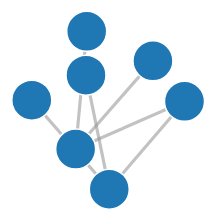
D3 v3 page, settled after 360 driven frames (6 s of simulated time); the page loaded 1 data file(s).



var width = 960,
    height = 500;

var color = d3.scale.category20();

var force = d3.layout.force()
    .charge(-120)
    .linkDistance(120)
    .size([width, height]);

var svg = d3.select("body").append("svg")
    .attr("width", width)
    .attr("height", height);

d3.json("model.json", function(error, graph) {
  force
      .nodes(graph.nodes)
      .links(graph.links)
      .start();

  var link = svg.selectAll(".link")
      .data(graph.links)
    .enter().append("line")
      .attr("class", "link")
      .style("stroke-width", function(d) { return Math.sqrt(d.value); });

  var node = svg.selectAll(".node")
      .data(graph.nodes)
    .enter().append("circle")
      .attr("class", "node")
      .attr("r", 20)
      .style("fill", function(d) { return color(d.group); })
      .call(force.drag);

  node.append("title")
      .text(function(d) { return d.name; });

  force.on("tick", function() {
    link.attr("x1", function(d) { return d.source.x; })
        .attr("y1", function(d) { return d.source.y; })
        .attr("x2", function(d) { return d.target.x; })
        .attr("y2", function(d) { return d.target.y; });

    node.attr("cx", function(d) { return d.x; })
        .attr("cy", function(d) { return d.y; });
  });
});



### data: model.json
{
 "nodes": [
  {
   "name": "PD",
   "group": 1
  },
  {
   "name": "PD inp1",
   "group": 1
  },
  {
   "name": "PD inp2",
   "group": 1
  },
  {
   "name": "User Input 1",
   "group": 1
  },
  {
   "name": "User Input 2",
   "group": 1
  },
  {
   "name": "User Input 3",
   "group": 1
  },
  {
   "name": "User Input 4",
   "group": 1
  }
 ],
 "links": [
  {
   "source": 1,
   "target": 0,
   "value": 10
  },
  {
   "source": 2,
   "target": 0,
   "value": 10
  },
  {
   "source": 3,
   "target": 1,
   "value": 10
  },
  {
   "source": 4,
   "target": 2,
   "value": 10
  },
  {
   "source": 5,
   "target": 1,
   "value": 10
  },
  {
   "source": 6,
   "target": 2,
   "value": 10
  }
 ]
}